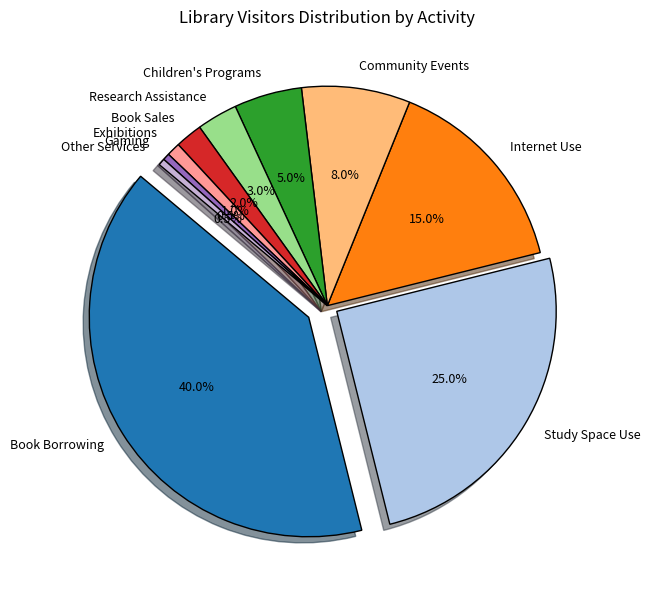

Reproduce this figure in Python.

import matplotlib.pyplot as plt

# Data from chart table
data = [
    {'Activity': 'Book Borrowing', 'Percentage of Visitors': 40.0},
    {'Activity': 'Study Space Use', 'Percentage of Visitors': 25.0},
    {'Activity': 'Internet Use', 'Percentage of Visitors': 15.0},
    {'Activity': 'Community Events', 'Percentage of Visitors': 8.0},
    {"Activity": "Children's Programs", 'Percentage of Visitors': 5.0},
    {'Activity': 'Research Assistance', 'Percentage of Visitors': 3.0},
    {'Activity': 'Book Sales', 'Percentage of Visitors': 2.0},
    {'Activity': 'Exhibitions', 'Percentage of Visitors': 1.0},
    {'Activity': 'Gaming', 'Percentage of Visitors': 0.5},
    {'Activity': 'Other Services', 'Percentage of Visitors': 0.5}
]

# Extracting activities and their corresponding percentages
activities = [item['Activity'] for item in data]
percentages = [item['Percentage of Visitors'] for item in data]

# Define colors and explode options for emphasis
colors = plt.cm.tab20.colors  # Using color map with enough unique colors
explode = (0.1, 0.05, 0, 0, 0, 0, 0, 0, 0, 0)  # Emphasize 'Book Borrowing' and 'Study Space Use'

# Create pie chart
plt.figure(figsize=(10, 6))
plt.pie(
    percentages, 
    explode=explode, 
    labels=activities, 
    colors=colors, 
    autopct='%1.1f%%',    # Add percentages with one decimal
    startangle=140,        # Rotate start of the pie chart for better positioning
    shadow=True,           # Add shadow for a 3D look
    wedgeprops={'edgecolor': 'black'},  # Add edge color to the wedges
    textprops={'fontsize': 9}  # Control text properties for clarity
)

# Title and show the pie chart
plt.title('Library Visitors Distribution by Activity')
plt.tight_layout()
plt.show()
